Run: headless pygame with SDL's dummy video driver; simulated clock (each Clock.tick advances the game by its frame time, no real sleeping); random seed 0; keys injected as events and as key.get_pressed() state; no mouse input; restart key RETURN tapped at the start of phases 3 and 4.
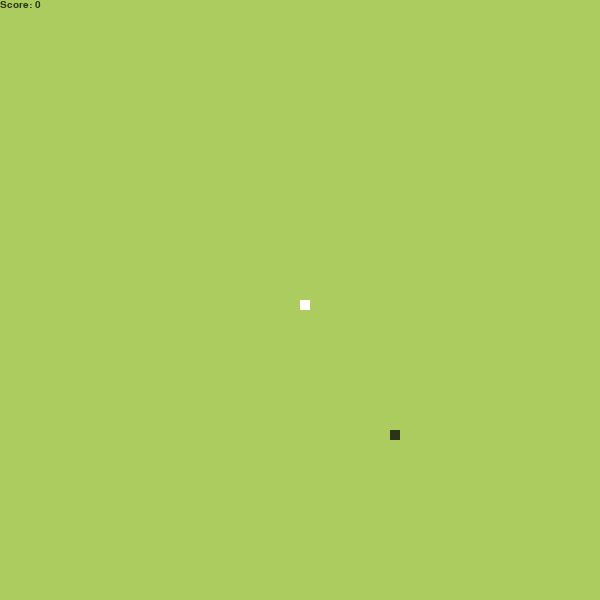
Frame 1 of 4 · flips 1–60 · no input
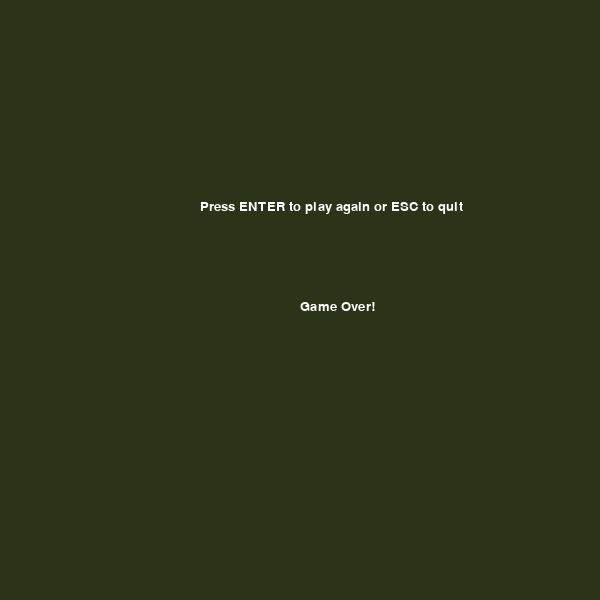
Frame 2 of 4 · flips 61–180 · tapped SPACE, RETURN · held RIGHT (→), D
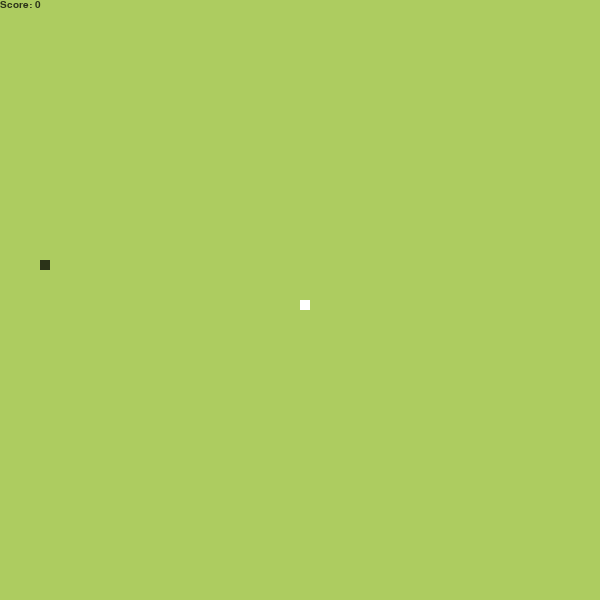
Frame 3 of 4 · flips 181–300 · tapped RETURN · held DOWN (↓), S
Frame 4 of 4 · flips 301–420 · tapped RETURN · held LEFT (←), A, UP (↑), W · screen same as frame 2, image omitted

The pygame program that drew these frames:

import pygame
import time
import random

pygame.init()

white = (255, 255, 255)
black = (0, 0, 0)
green = (173, 204, 96)
dark_green = (43, 51, 24)

width, height = 600, 600

game_display = pygame.display.set_mode((width, height))
pygame.display.set_caption("Retro Snake")

clock = pygame.time.Clock()

snake_size = 10
snake_speed = 15

message_font = pygame.font.SysFont("ubuntu", 20)
score_font = pygame.font.SysFont("ubuntu", 15)

def print_score(score):
    text = score_font.render("Score: " + str(score), True, dark_green)
    game_display.blit(text, [0,0])

def draw_snake(snake_size, snake_px):
    for pixel in snake_px:
        pygame.draw.rect(game_display, white, [pixel[0], pixel[1], snake_size, snake_size])

def run_game():
    game_over = False
    game_close = False

    x = width / 2
    y = height / 2
    x_speed = 0
    y_speed = 0

    snake_px = []
    snake_length = 1

    food_x = round(random.randrange(0, width - snake_size) / 10.0) * 10
    food_y = round(random.randrange(0, height - snake_size) / 10.0) * 10

    while not game_over:
        while game_close:
            game_display.fill(dark_green)
            game_over_message = message_font.render("Game Over!", True, white)
            play_again_message = message_font.render("Press ENTER to play again or ESC to quit", True, white)
            game_display.blit(game_over_message, [width / 2, height / 2])
            game_display.blit(play_again_message, [width / 3, height / 3])
            print_score(snake_length - 1)
            pygame.display.update()

            for event in pygame.event.get():
                if event.type == pygame.KEYDOWN:
                    if event.key == pygame.K_ESCAPE:
                        game_over = True
                        game_close = False
                    if event.key == pygame.K_RETURN:
                        run_game()
                if event.type == pygame.QUIT:
                    game_over: True
                    game_close: False

        for event in pygame.event.get():
            if event.type == pygame.QUIT:
                game_over = True
            if event.type == pygame.KEYDOWN:
                if event.key == pygame.K_LEFT:
                    x_speed = -snake_size
                    y_speed = 0
                if event.key == pygame.K_RIGHT:
                    x_speed = snake_size
                    y_speed = 0
                if event.key == pygame.K_DOWN:
                    x_speed = 0
                    y_speed = snake_size
                if event.key == pygame.K_UP:
                    x_speed = 0
                    y_speed = -snake_size
        if x >= width or x < 0 or y >= height or y < 0:
            game_close = True
        
        x += x_speed
        y += y_speed

        game_display.fill(green)
        pygame.draw.rect(game_display, dark_green, [food_x, food_y, snake_size, snake_size])

        snake_px.append([x,y])
        if len(snake_px) > snake_length:
            del snake_px[0]
        for px in snake_px[:-1]:
            if px == [x,y]:
                game_close = True

        draw_snake(snake_size, snake_px)
        print_score(snake_length - 1)

        pygame.display.update()

        if x == food_x and y == food_y:
            food_x = round(random.randrange(0, width - snake_size) / 10.0) * 10
            food_y = round(random.randrange(0, height - snake_size) / 10.0) * 10
            snake_length += 1
        
        clock.tick(snake_speed)

    pygame.quit()
    quit()

run_game()
